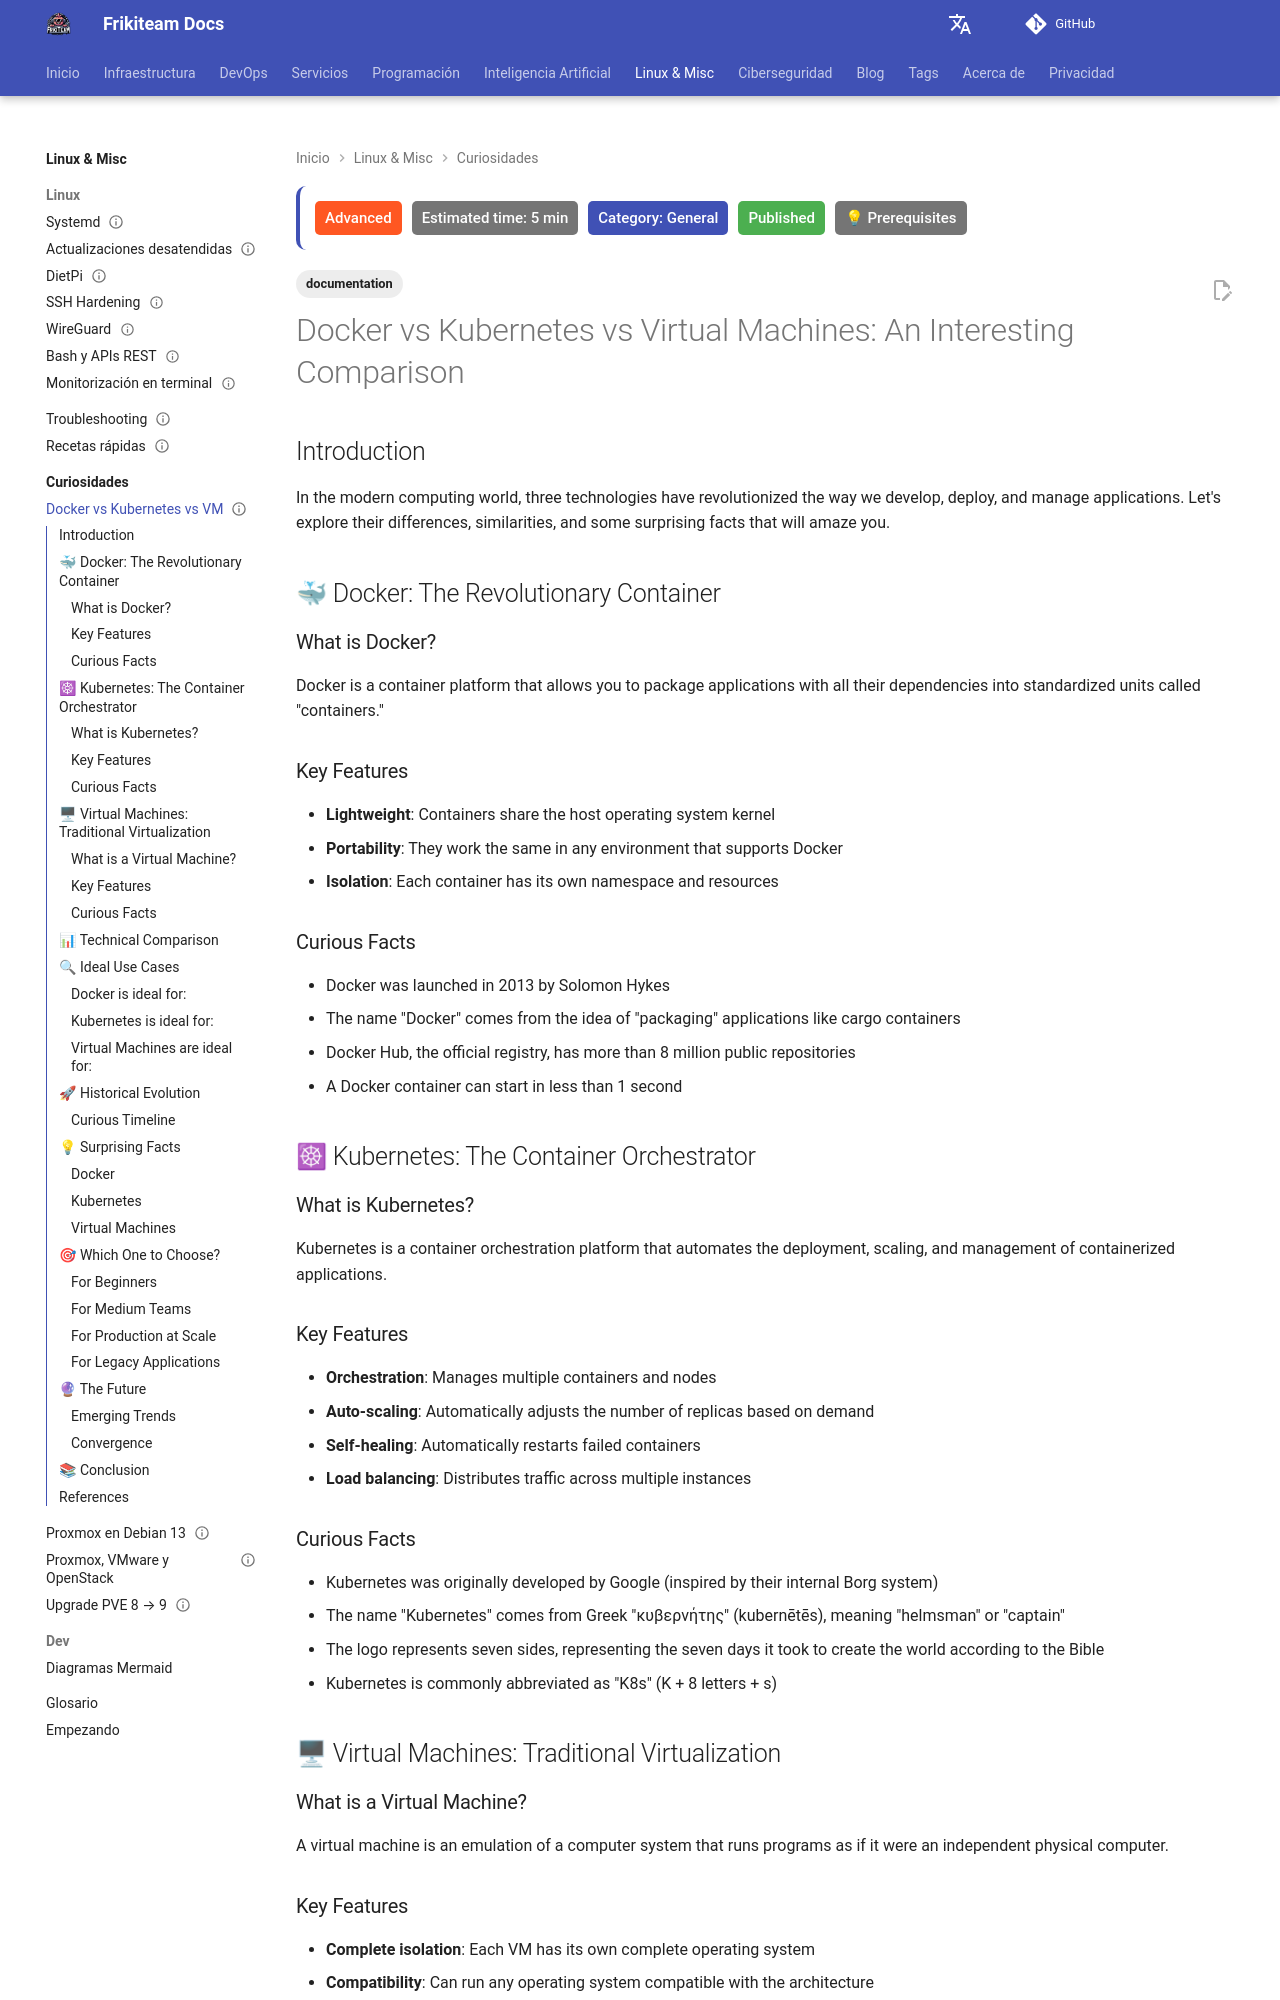

repository: rasty94/Frikiteam-docs · page: en/doc/curiosidades/docker_kubernetes_vm_comparison/index.html · generator: mkdocs

---
title: "Docker vs Kubernetes vs Virtual Machines: An Interesting Comparison"
description: "When to use Docker, Kubernetes, or virtual machines: architecture, isolation, overhead, and real-world use cases."
tags: ['documentation']
category: General
updated: 2026-10-11
last_reviewed: 2026-10-11
difficulty: advanced
status: published
estimated_time: 5 min
prerequisites:
  - "Basic DevOps knowledge"
  - "Basic Docker"
---

# Docker vs Kubernetes vs Virtual Machines: An Interesting Comparison

## Introduction

In the modern computing world, three technologies have revolutionized the way we develop, deploy, and manage applications. Let's explore their differences, similarities, and some surprising facts that will amaze you.

## 🐳 Docker: The Revolutionary Container

### What is Docker?
Docker is a container platform that allows you to package applications with all their dependencies into standardized units called "containers."

### Key Features
- **Lightweight**: Containers share the host operating system kernel
- **Portability**: They work the same in any environment that supports Docker
- **Isolation**: Each container has its own namespace and resources

### Curious Facts
- Docker was launched in 2013 by Solomon Hykes
- The name "Docker" comes from the idea of "packaging" applications like cargo containers
- Docker Hub, the official registry, has more than 8 million public repositories
- A Docker container can start in less than 1 second

## ☸ Kubernetes: The Container Orchestrator

### What is Kubernetes?
Kubernetes is a container orchestration platform that automates the deployment, scaling, and management of containerized applications.

### Key Features
- **Orchestration**: Manages multiple containers and nodes
- **Auto-scaling**: Automatically adjusts the number of replicas based on demand
- **Self-healing**: Automatically restarts failed containers
- **Load balancing**: Distributes traffic across multiple instances
